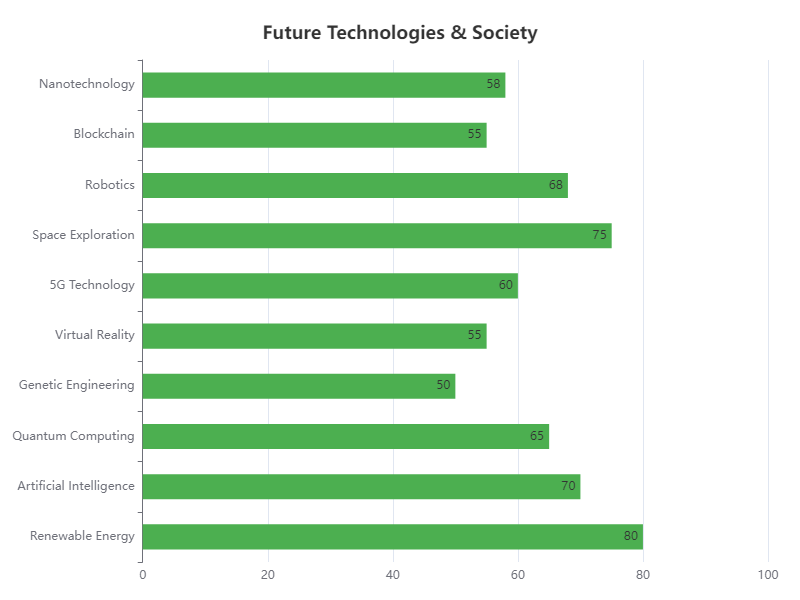

The table this chart was drawn from, first rows:
Category, Value
Renewable Energy, 80
Artificial Intelligence, 70
Quantum Computing, 65
Genetic Engineering, 50
Virtual Reality, 55
5G Technology, 60
Space Exploration, 75
Robotics, 68
Blockchain, 55
Nanotechnology, 58
